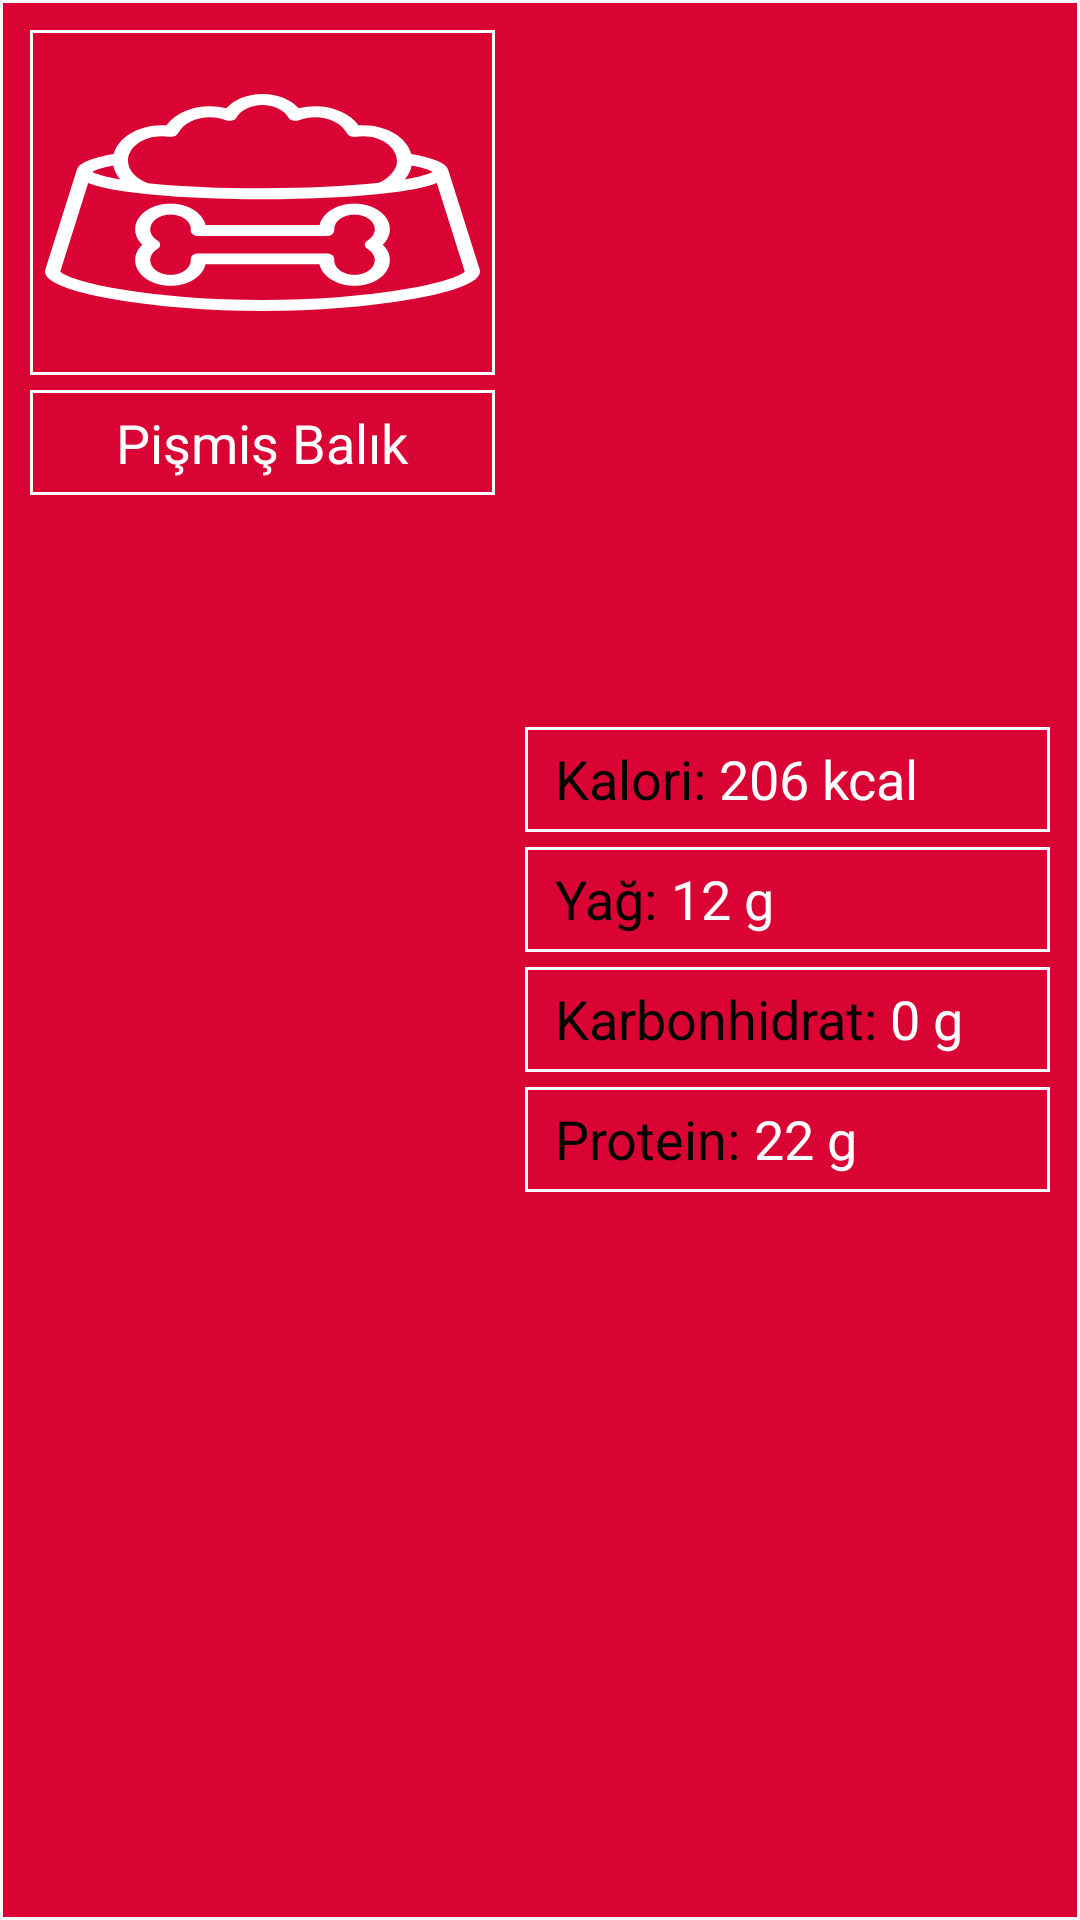

The Android layout XML behind this screen, and the referenced resources:
<!-- AndroidManifest.xml: application theme AppTheme -->
<!-- res/layout/linear_food.xml -->
<?xml version="1.0" encoding="utf-8"?>
<LinearLayout
    xmlns:android="http://schemas.android.com/apk/res/android"
    android:layout_width="match_parent"
    android:layout_height="wrap_content"
    android:orientation="horizontal"
    android:background="@drawable/shape_card"
    >
    <LinearLayout
        android:layout_width="wrap_content"
        android:layout_height="wrap_content"
        android:layout_marginEnd="@dimen/App_MarginHor_M"
        android:orientation="vertical"
        android:gravity="center_vertical"
        >
        <ImageView
            android:id="@+id/ivFoodImageFL"
            android:layout_width="@dimen/Food_Image_Width"
            android:layout_height="@dimen/Food_Image_Height"
            android:layout_marginBottom="@dimen/App_MarginVer_S"
            android:scaleType="fitXY"
            android:contentDescription="@string/CD_Image"
            android:src="@drawable/ic_food_bwhite_32"
            android:background="@drawable/shape_box_image"
            />
        <TextView
            android:id="@+id/tvFoodNameFL"
            android:layout_width="match_parent"
            android:layout_height="@dimen/Food_Attribute_Height"
            android:gravity="center"
            android:maxLines="1"
            android:text="@string/Food_Name_Sample"
            android:textSize="@dimen/App_TextSize_S"
            android:textColor="@color/Card_TextColor"
            android:background="@drawable/shape_box_text"
            />
    </LinearLayout>

    <LinearLayout
        android:layout_width="match_parent"
        android:layout_height="match_parent"
        android:orientation="vertical"
        android:gravity="center_vertical"
        >
        <LinearLayout
            android:layout_width="match_parent"
            android:layout_height="@dimen/Food_Attribute_Height"
            android:layout_marginBottom="@dimen/App_MarginVer_S"
            android:orientation="horizontal"
            android:background="@drawable/shape_box_text"
            >
            <TextView
                android:layout_width="wrap_content"
                android:layout_height="match_parent"
                android:maxLines="1"
                android:text="@string/Food_Calories_Hint"
                android:textSize="@dimen/App_TextSize_S"
                android:textColor="@color/Card_Hint_TextColor"
                />
            <TextView
                android:id="@+id/tvFoodCaloriesFL"
                android:layout_width="wrap_content"
                android:layout_height="match_parent"
                android:maxLines="1"
                android:text="@string/Food_Calories_Sample"
                android:textSize="@dimen/App_TextSize_S"
                android:textColor="@color/Card_TextColor"
                />
        </LinearLayout>

        <LinearLayout
            android:layout_width="match_parent"
            android:layout_height="@dimen/Food_Attribute_Height"
            android:layout_marginBottom="@dimen/App_MarginVer_S"
            android:orientation="horizontal"
            android:background="@drawable/shape_box_text"
            >
            <TextView
                android:layout_width="wrap_content"
                android:layout_height="match_parent"
                android:maxLines="1"
                android:text="@string/Food_Fat_Hint"
                android:textSize="@dimen/App_TextSize_S"
                android:textColor="@color/Card_Hint_TextColor"
                />
            <TextView
                android:id="@+id/tvFoodFatFL"
                android:layout_width="wrap_content"
                android:layout_height="match_parent"
                android:maxLines="1"
                android:text="@string/Food_Fat_Sample"
                android:textSize="@dimen/App_TextSize_S"
                android:textColor="@color/Card_TextColor"
                />
        </LinearLayout>

        <LinearLayout
            android:layout_width="match_parent"
            android:layout_height="@dimen/Food_Attribute_Height"
            android:layout_marginBottom="@dimen/App_MarginVer_S"
            android:orientation="horizontal"
            android:background="@drawable/shape_box_text"
            >
            <TextView
                android:layout_width="wrap_content"
                android:layout_height="match_parent"
                android:maxLines="1"
                android:text="@string/Food_Carbohydrate_Hint"
                android:textSize="@dimen/App_TextSize_S"
                android:textColor="@color/Card_Hint_TextColor"
                />
            <TextView
                android:id="@+id/tvFoodCarbohydrateFL"
                android:layout_width="wrap_content"
                android:layout_height="match_parent"
                android:maxLines="1"
                android:text="@string/Food_Carbohydrate_Sample"
                android:textSize="@dimen/App_TextSize_S"
                android:textColor="@color/Card_TextColor"
                />
        </LinearLayout>

        <LinearLayout
            android:layout_width="match_parent"
            android:layout_height="@dimen/Food_Attribute_Height"
            android:orientation="horizontal"
            android:background="@drawable/shape_box_text"
            >
            <TextView
                android:layout_width="wrap_content"
                android:layout_height="match_parent"
                android:maxLines="1"
                android:text="@string/Food_Protein_Hint"
                android:textSize="@dimen/App_TextSize_S"
                android:textColor="@color/Card_Hint_TextColor"
                />
            <TextView
                android:id="@+id/tvFoodProteinFL"
                android:layout_width="wrap_content"
                android:layout_height="match_parent"
                android:maxLines="1"
                android:text="@string/Food_Protein_Sample"
                android:textSize="@dimen/App_TextSize_S"
                android:textColor="@color/Card_TextColor"
                />
        </LinearLayout>
    </LinearLayout>
</LinearLayout>
<!-- resources referenced by this layout -->
<resources>
  <color name="Card_Hint_TextColor">@color/black</color>
  <color name="Card_TextColor">@color/white</color>
  <dimen name="App_MarginHor_M">10dp</dimen>
  <dimen name="App_MarginVer_S">5sp</dimen>
  <dimen name="App_TextSize_S">18sp</dimen>
  <dimen name="Food_Attribute_Height">35sp</dimen>
  <dimen name="Food_Image_Height">115sp</dimen>
  <dimen name="Food_Image_Width">155dp</dimen>
  <!-- drawable ic_food_bwhite_32: vector/xml drawable (drawable, 4284 chars, omitted) -->
  <!-- drawable shape_box_image (drawable) -->
  <?xml version="1.0" encoding="utf-8"?>
  <shape
      xmlns:android="http://schemas.android.com/apk/res/android"
      android:shape="rectangle"
      >
      <corners
          android:radius="0dp"
          />
      <padding
          android:left="5dp"
          android:right="5dp"
          android:top="5dp"
          android:bottom="5dp"
          />
      <stroke
          android:width="1dp"
          android:color="@color/Card_BorderColor"
          />
  </shape>
  <!-- drawable shape_box_text (drawable) -->
  <?xml version="1.0" encoding="utf-8"?>
  <shape
      xmlns:android="http://schemas.android.com/apk/res/android"
      android:shape="rectangle"
      >
      <corners
          android:radius="0dp"
          />
      <padding
          android:left="10dp"
          android:right="10dp"
          android:top="5dp"
          android:bottom="5dp"
          />
      <stroke
          android:width="1dp"
          android:color="@color/Card_BorderColor"
          />
  </shape>
  <!-- drawable shape_card (drawable) -->
  <?xml version="1.0" encoding="utf-8"?>
  <shape
      xmlns:android="http://schemas.android.com/apk/res/android"
      android:shape="rectangle"
      >
      <corners
          android:radius="0dp"
          />
      <padding
          android:left="10dp"
          android:right="10dp"
          android:top="10dp"
          android:bottom="10dp"
          />
      <solid
          android:color="@color/Card_BackColor"
          />
      <stroke
          android:width="1dp"
          android:color="@color/Card_BorderColor"
          />
  </shape>
  <string name="CD_Image" translatable="false">"Image"</string>
  <string name="Food_Calories_Hint">"Kalori: "</string>
  <string name="Food_Calories_Sample">"206 kcal"</string>
  <string name="Food_Carbohydrate_Hint">"Karbonhidrat: "</string>
  <string name="Food_Carbohydrate_Sample">"0 g"</string>
  <string name="Food_Fat_Hint">"Yağ: "</string>
  <string name="Food_Fat_Sample">"12 g"</string>
  <string name="Food_Name_Sample">"Pişmiş Balık"</string>
  <string name="Food_Protein_Hint">"Protein: "</string>
  <string name="Food_Protein_Sample">"22 g"</string>
  <style name="AppTheme" parent="Theme.AppCompat.Light.DarkActionBar">
          
          <item name="colorPrimary">@color/colorPrimary</item>
          <item name="colorPrimaryDark">@color/colorPrimaryDark</item>
          <item name="colorAccent">@color/colorAccent</item>
  
          <item name="actionBarSize">@dimen/Toolbar_Height</item>
          <item name="windowActionBar">false</item>
          <item name="windowNoTitle">true</item>
  
          <item name="android:textColorHint">@color/Card_Hint_TextColor</item>
      </style>
  <color name="black">#000000</color>
  <color name="white">#FFFFFF</color>
  <color name="Card_BorderColor">@color/white</color>
  <color name="Card_BackColor">@color/maroon2</color>
  <color name="colorPrimary">@color/App_BackColor</color>
  <color name="colorPrimaryDark">@color/Toolbar_BackColor</color>
  <color name="colorAccent">@color/App_AccentColor</color>
  <dimen name="Toolbar_Height">50dp</dimen>
  <color name="maroon2">#D90434</color>
  <color name="App_BackColor">@color/teal</color>
  <color name="Toolbar_BackColor">@color/black</color>
  <color name="App_AccentColor">@color/white</color>
  <color name="teal">#008080</color>
</resources>
